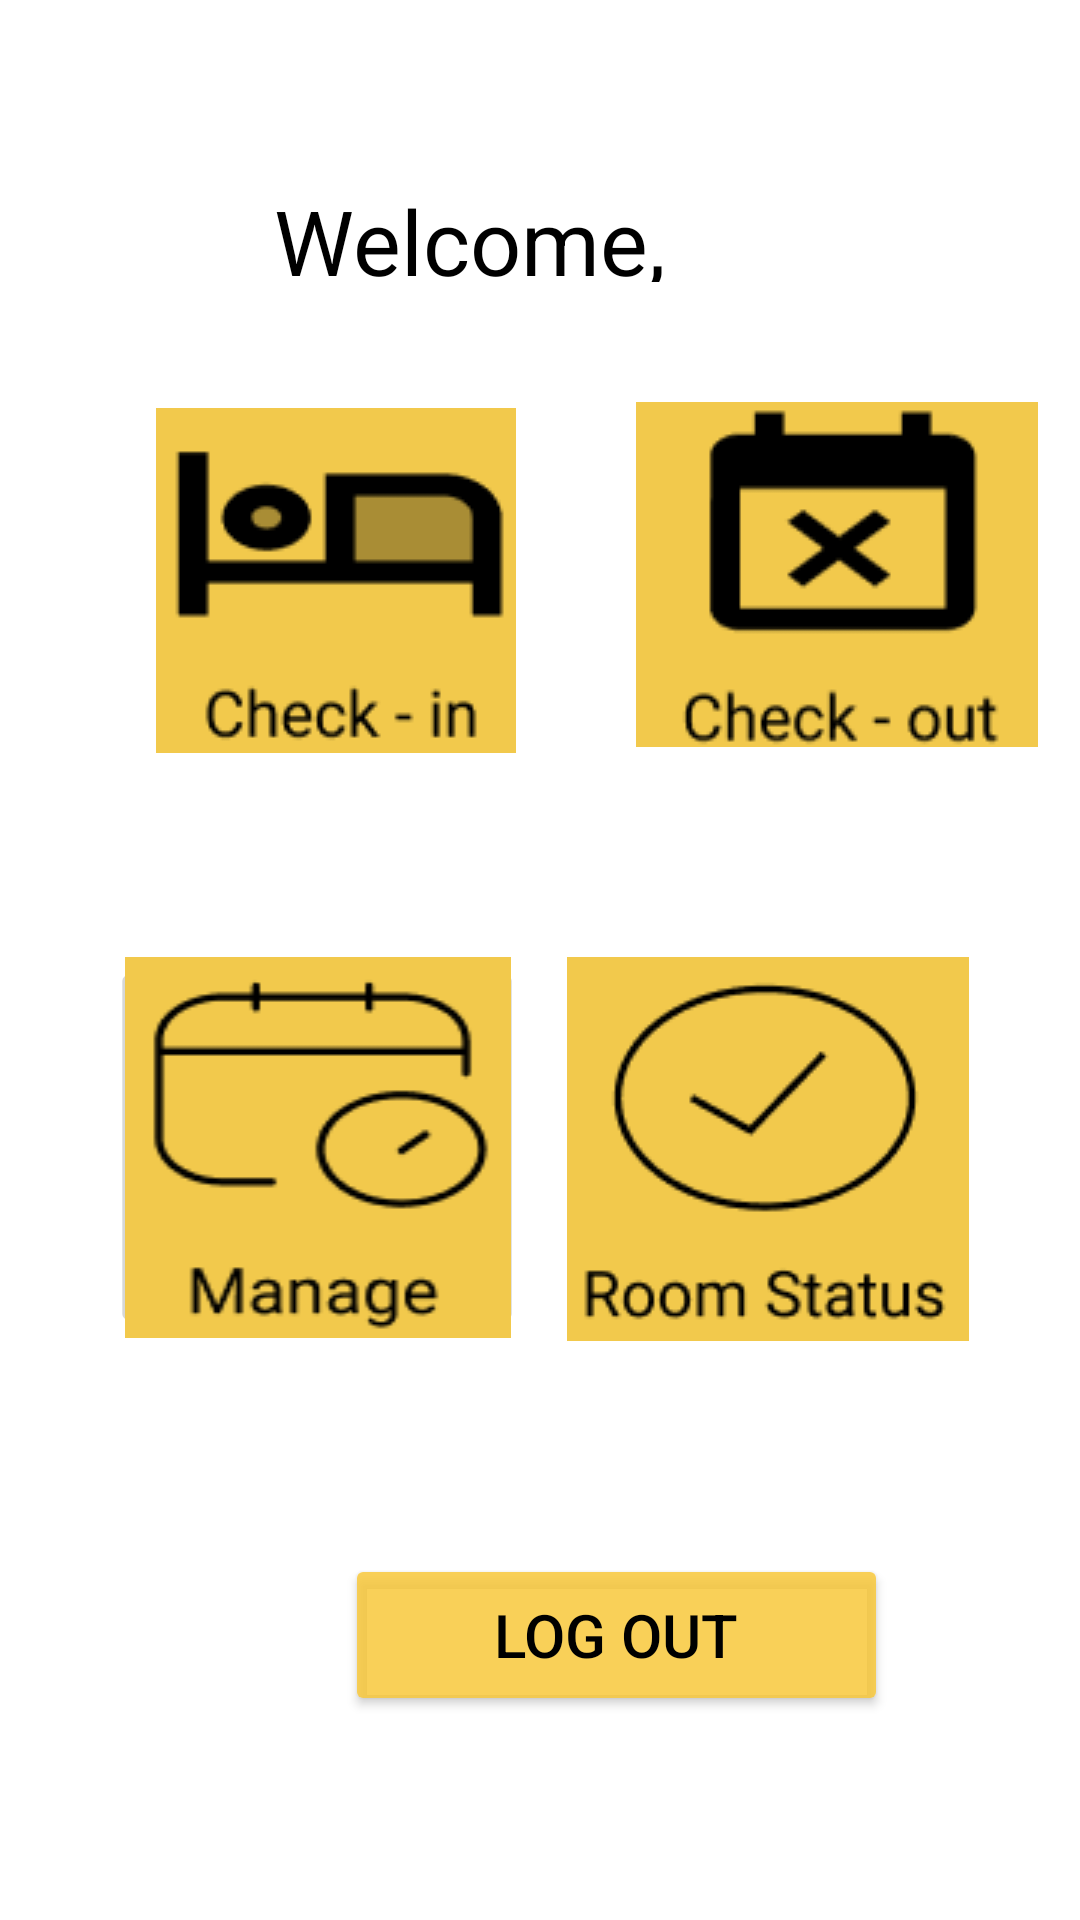

The Android layout XML behind this screen, and the referenced resources:
<!-- AndroidManifest.xml: application theme Theme.MySweetHome -->
<!-- res/layout/front_desk.xml -->
<?xml version="1.0" encoding="utf-8"?>
<androidx.constraintlayout.widget.ConstraintLayout xmlns:android="http://schemas.android.com/apk/res/android"
    xmlns:tools="http://schemas.android.com/tools"
    android:layout_width="match_parent"
    android:layout_height="match_parent"
    xmlns:app="http://schemas.android.com/apk/res-auto"
    tools:context=".FrontDesk">

    <TextView
        android:id="@+id/textView2"
        android:layout_width="140dp"
        android:layout_height="34dp"
        android:layout_marginStart="90dp"
        android:layout_marginTop="60dp"
        android:layout_marginEnd="166dp"
        android:text="Welcome, "
        android:textAlignment="center"
        android:textColor="@color/black"
        android:textSize="30sp"
        app:layout_constraintEnd_toEndOf="parent"
        app:layout_constraintHorizontal_bias="0.0"
        app:layout_constraintStart_toStartOf="parent"
        app:layout_constraintTop_toTopOf="parent"
        tools:ignore="MissingConstraints" />

    <Button
        android:id="@+id/logOutBtn"
        android:layout_width="181dp"
        android:layout_height="54dp"
        android:layout_marginStart="115dp"
        android:layout_marginTop="72dp"
        android:layout_marginEnd="115dp"
        android:text="Log out"
        android:textColor="@color/black"
        android:textSize="20sp"
        app:backgroundTint="#D7F8C839"
        app:layout_constraintEnd_toEndOf="parent"
        app:layout_constraintHorizontal_bias="0.0"
        app:layout_constraintStart_toStartOf="parent"
        app:layout_constraintTop_toBottomOf="@+id/manageRoomBtn" />

    <ImageButton
        android:id="@+id/checkInBtn"
        android:layout_width="120dp"
        android:layout_height="115dp"
        android:layout_marginStart="52dp"
        android:layout_marginTop="42dp"
        android:background="@drawable/pad"
        app:layout_constraintStart_toStartOf="parent"
        app:layout_constraintTop_toBottomOf="@+id/textView2"
        app:srcCompat="@drawable/capture"
        tools:ignore="MissingConstraints"></ImageButton>

    <ImageButton
        android:id="@+id/checkOutBtn"
        android:layout_width="134dp"
        android:layout_height="115dp"
        android:layout_marginStart="25dp"
        android:layout_marginTop="32dp"
        android:layout_marginEnd="40dp"
        android:translationX="15dp"
        android:translationY="8dp"
        app:layout_constraintEnd_toEndOf="parent"
        app:layout_constraintHorizontal_bias="0.0"
        app:layout_constraintStart_toEndOf="@+id/checkInBtn"
        app:layout_constraintTop_toBottomOf="@+id/textView2"
        app:srcCompat="@drawable/capture2" />

    <ImageButton
        android:id="@+id/manageRoomBtn"
        android:layout_width="126dp"
        android:layout_height="127dp"
        android:layout_marginTop="68dp"
        android:scaleX="1.1"
        app:layout_constraintEnd_toEndOf="parent"
        app:layout_constraintHorizontal_bias="0.182"
        app:layout_constraintStart_toStartOf="parent"
        app:layout_constraintTop_toBottomOf="@+id/checkInBtn"
        app:srcCompat="@drawable/capture3" />

    <TextView
        android:id="@+id/loginName"
        android:layout_width="115dp"
        android:layout_height="40dp"
        android:layout_marginTop="60dp"
        android:textColor="@color/black"
        android:textSize="30sp"
        app:layout_constraintEnd_toEndOf="parent"
        app:layout_constraintHorizontal_bias="0.0"
        app:layout_constraintStart_toEndOf="@+id/textView2"
        app:layout_constraintTop_toTopOf="parent" />

    <ImageButton
        android:id="@+id/roomBtn"
        android:layout_width="136dp"
        android:layout_height="128dp"
        android:layout_marginTop="68dp"
        android:translationY="10sp"
        app:layout_constraintEnd_toEndOf="parent"
        app:layout_constraintHorizontal_bias="0.35"
        app:layout_constraintStart_toEndOf="@+id/manageRoomBtn"
        app:layout_constraintTop_toBottomOf="@+id/checkOutBtn"
        app:srcCompat="@drawable/capture4" />

</androidx.constraintlayout.widget.ConstraintLayout>
<!-- resources referenced by this layout -->
<resources>
  <color name="black">#FF000000</color>
  <!-- drawable capture: png bitmap (drawable, 2047 bytes) -->
  <!-- drawable capture2: png bitmap (drawable, 2450 bytes) -->
  <!-- drawable capture3: png bitmap (drawable, 2598 bytes) -->
  <!-- drawable capture4: png bitmap (drawable, 3150 bytes) -->
  <!-- drawable pad (drawable) -->
  <?xml version="1.0" encoding="utf-8" ?>
  <selector xmlns:android="http://schemas.android.com/apk/res/android">
      <item android:state_pressed="false" >
          <shape>
              <solid
                  android:color="#D7F8C839" />
              <stroke
                  android:width="1px"
                  android:color="#45a9da" />
              <corners android:radius="40dp" />
          </shape>
      </item>
      <item android:state_pressed="true" >
          <shape>
              <solid
                  android:color="#ba78e7" />
              <stroke
                  android:width="1px"
                  android:color="#ad60e1" />
              <corners android:radius="40dp" />
          </shape>
      </item>
  </selector>
  <style name="Theme.MySweetHome" parent="Theme.MaterialComponents.DayNight.DarkActionBar">
          
          <item name="colorPrimary">@color/F2C94C</item>
          <item name="colorPrimaryVariant">@color/black</item>
          <item name="colorOnPrimary">@color/black</item>
          
          <item name="colorSecondary">@color/teal_200</item>
          <item name="colorSecondaryVariant">@color/teal_700</item>
          <item name="colorOnSecondary">@color/black</item>
          
          <item name="android:statusBarColor" tools:targetApi="l">?attr/colorPrimaryVariant</item>
         
          
      </style>
  <color name="F2C94C">#F2C94C</color>
  <color name="teal_200">#FF03DAC5</color>
  <color name="teal_700">#FF018786</color>
</resources>
